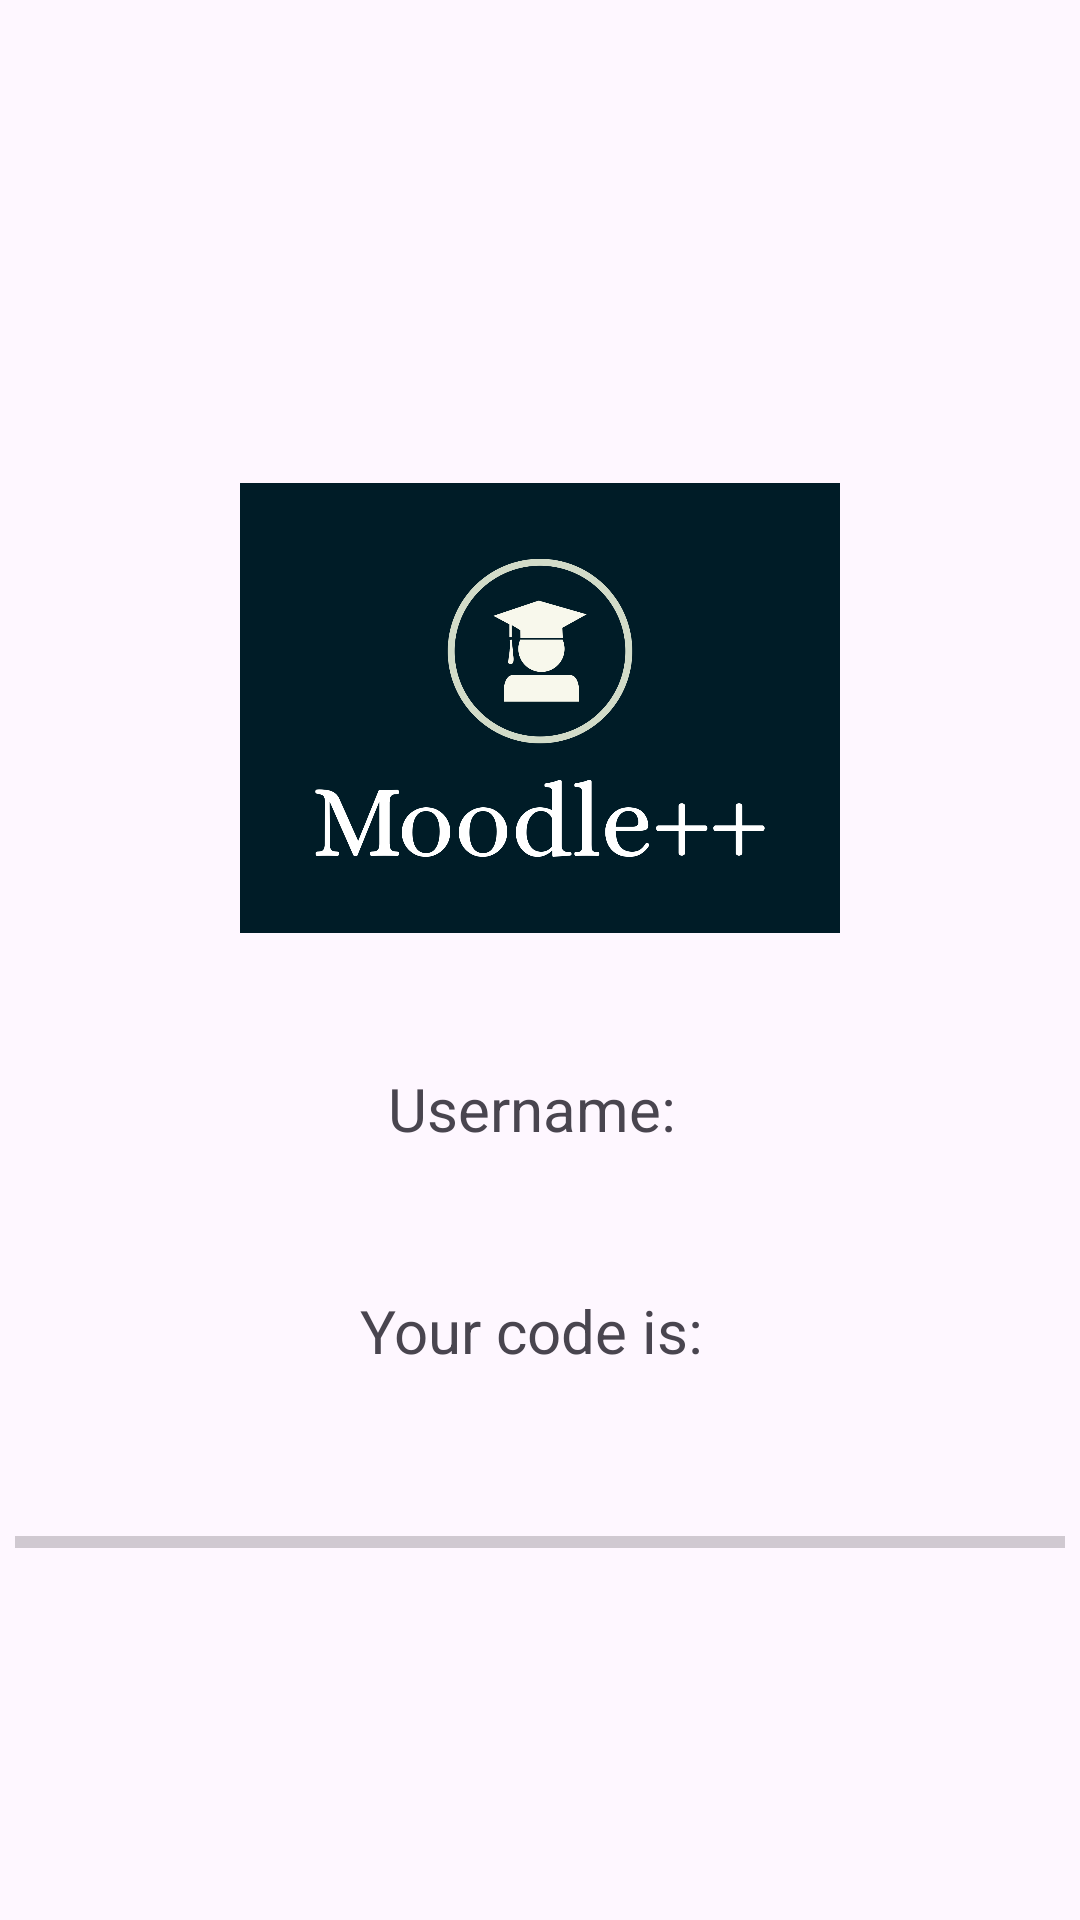

Layout XML and referenced resources for this Android screen:
<!-- AndroidManifest.xml: activity theme Theme.MAuth -->
<!-- res/layout/activity_totp.xml -->
<?xml version="1.0" encoding="utf-8"?>
<LinearLayout xmlns:android="http://schemas.android.com/apk/res/android"
    xmlns:app="http://schemas.android.com/apk/res-auto"
        android:id="@+id/totp_layout"
        android:layout_width="match_parent"
        android:layout_height="match_parent"
        android:orientation="vertical"
        android:gravity="center">

        <ImageView
            android:id="@+id/logo_new"
            android:layout_width="200dp"
            android:layout_height="200dp"
            android:layout_gravity="center_horizontal"
            android:layout_marginTop="20dp"
            android:src="@drawable/logo_new" />

        <Space
            android:layout_width="match_parent"
            android:layout_height="20dp" />

        <TextView
            android:id="@+id/totpLabelName"
            android:layout_width="wrap_content"
            android:layout_height="wrap_content"
            android:text="Username: "
            android:textSize="20sp"
            app:layout_constraintBottom_toBottomOf="parent"
            app:layout_constraintEnd_toEndOf="parent"
            app:layout_constraintStart_toStartOf="parent"
            app:layout_constraintTop_toTopOf="parent" />

        <TextView
            android:id="@+id/totpName"
            android:layout_width="wrap_content"
            android:layout_height="wrap_content"
            android:tooltipText="TextView"
            android:textSize="20sp"
            app:layout_constraintBottom_toBottomOf="parent"
            app:layout_constraintEnd_toEndOf="parent"
            app:layout_constraintStart_toStartOf="parent"
            app:layout_constraintTop_toTopOf="parent" />

        <Space
            android:layout_width="match_parent"
            android:layout_height="20dp" />

        <TextView
            android:id="@+id/totpText"
            android:layout_width="wrap_content"
            android:layout_height="wrap_content"
            android:text="Your code is: "
            android:textSize="20sp"     />

        <TextView
            android:id="@+id/totpCode"
            android:layout_width="wrap_content"
            android:layout_height="wrap_content"
            android:tooltipText="TextView"
            android:textSize="20sp"     />

        <Space
            android:layout_width="match_parent"
            android:layout_height="20dp" />

        <ProgressBar
            android:id="@+id/totpProgressBar"
            style="?android:attr/progressBarStyleHorizontal"
            android:layout_width="350dp"
            android:layout_height="20dp" />
    </LinearLayout>
<!-- resources referenced by this layout -->
<resources>
  <!-- drawable logo_new: png bitmap (drawable, 34149 bytes) -->
  <style name="Theme.MAuth" parent="Base.Theme.MAuth" />
  <style name="Base.Theme.MAuth" parent="Theme.Material3.DayNight.NoActionBar">
          
          <item name="android:navigationBarColor">@android:color/transparent</item>
          <item name="android:statusBarColor">@android:color/transparent</item>
          <item name="android:windowLightStatusBar">?attr/isLightTheme</item>
      </style>
</resources>
